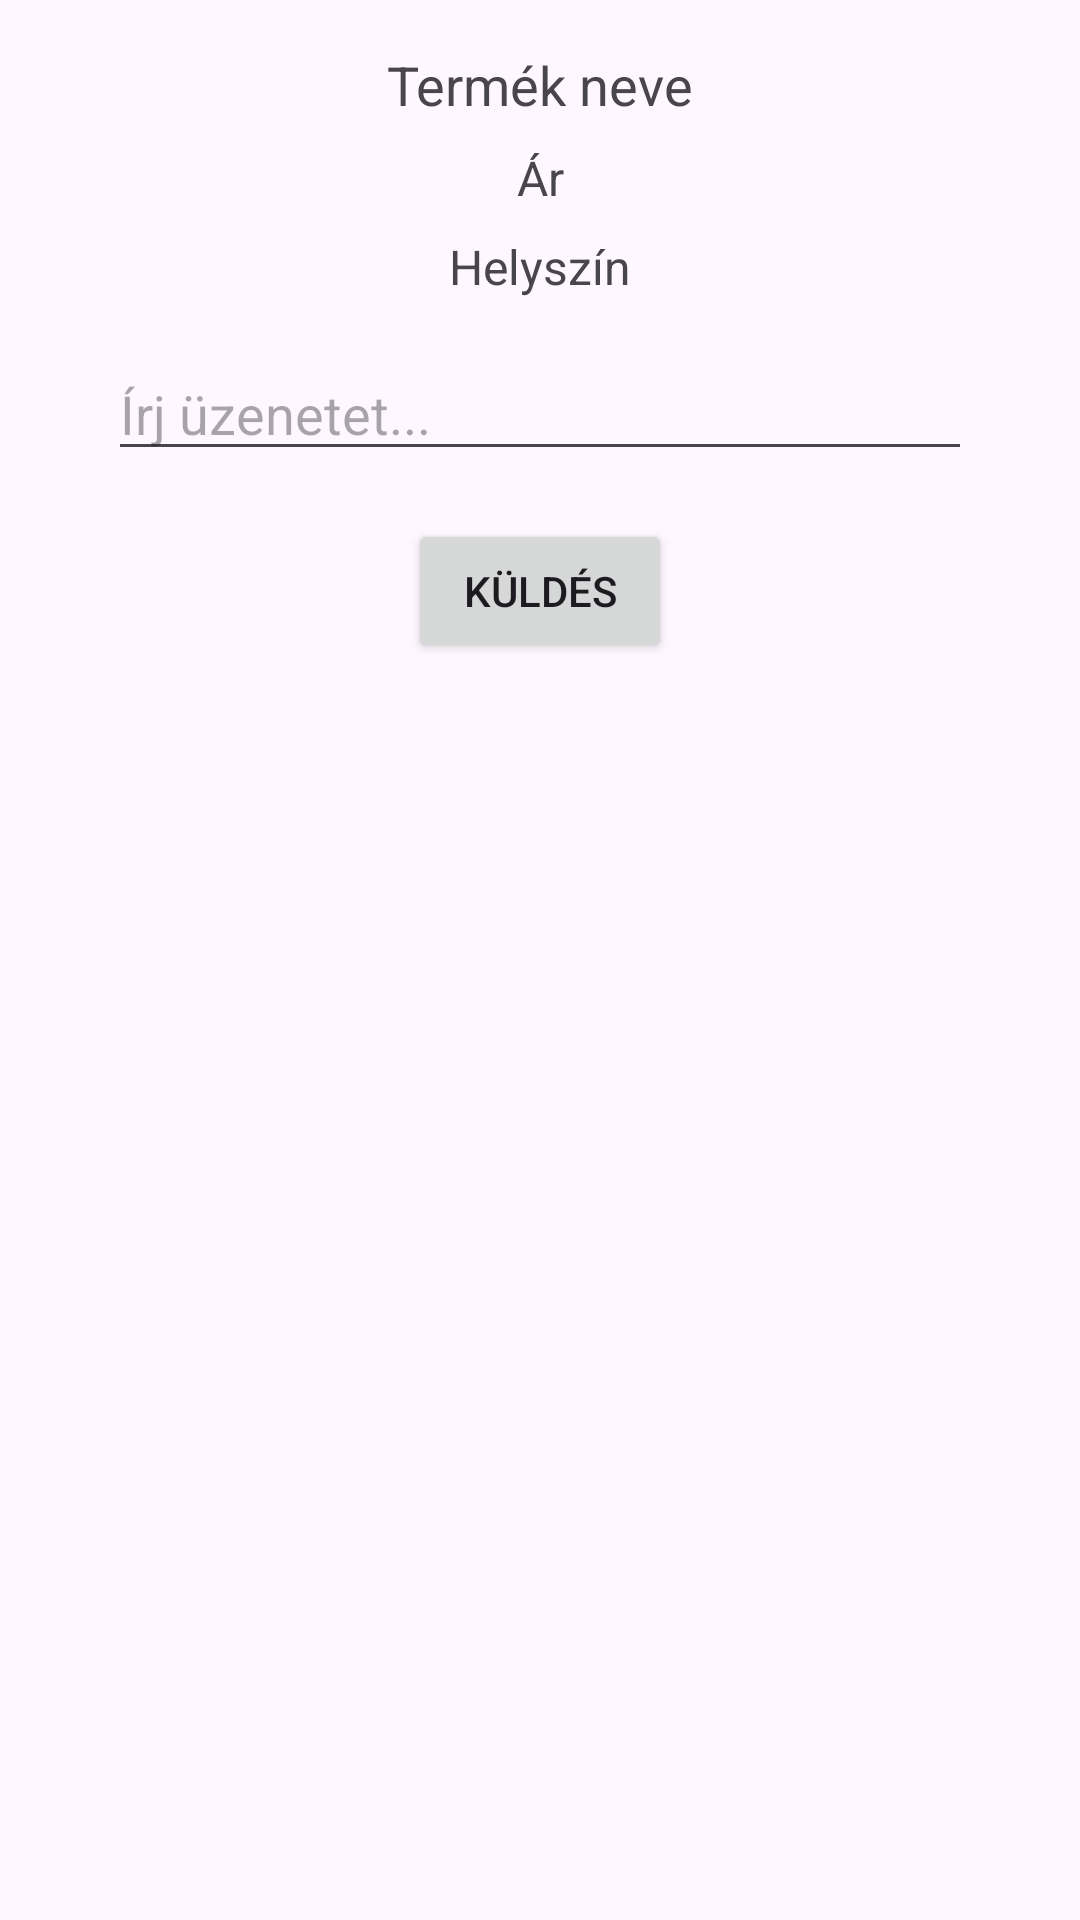

Android layout source for this screen:
<!-- AndroidManifest.xml: application theme Theme.SmithCar -->
<!-- res/layout/fragment_messages.xml -->
<?xml version="1.0" encoding="utf-8"?>
<androidx.constraintlayout.widget.ConstraintLayout xmlns:android="http://schemas.android.com/apk/res/android"
    xmlns:app="http://schemas.android.com/apk/res-auto"
    xmlns:tools="http://schemas.android.com/tools"
    android:layout_width="match_parent"
    android:layout_height="match_parent"
    tools:context="u.i.MessagesFragment">

    <TextView
        android:id="@+id/product_name"
        android:layout_width="wrap_content"
        android:layout_height="wrap_content"
        android:text="Termék neve"
        android:textSize="18sp"
        android:layout_marginTop="16dp"
        app:layout_constraintTop_toTopOf="parent"
        app:layout_constraintStart_toStartOf="parent"
        app:layout_constraintEnd_toEndOf="parent" />

    <TextView
        android:id="@+id/product_price"
        android:layout_width="wrap_content"
        android:layout_height="wrap_content"
        android:text="Ár"
        android:textSize="16sp"
        android:layout_marginTop="8dp"
        app:layout_constraintTop_toBottomOf="@id/product_name"
        app:layout_constraintStart_toStartOf="parent"
        app:layout_constraintEnd_toEndOf="parent" />

    <TextView
        android:id="@+id/product_location"
        android:layout_width="wrap_content"
        android:layout_height="wrap_content"
        android:text="Helyszín"
        android:textSize="16sp"
        android:layout_marginTop="8dp"
        app:layout_constraintTop_toBottomOf="@id/product_price"
        app:layout_constraintStart_toStartOf="parent"
        app:layout_constraintEnd_toEndOf="parent" />

    <EditText
        android:id="@+id/message_edit_text"
        android:layout_width="0dp"
        android:layout_height="wrap_content"
        android:hint="Írj üzenetet..."
        android:layout_marginTop="16dp"
        app:layout_constraintTop_toBottomOf="@id/product_location"
        app:layout_constraintStart_toStartOf="parent"
        app:layout_constraintEnd_toEndOf="parent"
        app:layout_constraintWidth_percent="0.8" />

    <Button
        android:id="@+id/send_button"
        android:layout_width="wrap_content"
        android:layout_height="wrap_content"
        android:text="Küldés"
        android:layout_marginTop="16dp"
        app:layout_constraintTop_toBottomOf="@id/message_edit_text"
        app:layout_constraintStart_toStartOf="parent"
        app:layout_constraintEnd_toEndOf="parent" />

</androidx.constraintlayout.widget.ConstraintLayout>
<!-- resources referenced by this layout -->
<resources>
  <style name="Theme.SmithCar" parent="Base.Theme.SmithCar" />
  <style name="Base.Theme.SmithCar" parent="Theme.Material3.DayNight.NoActionBar">
          
          
      </style>
</resources>
